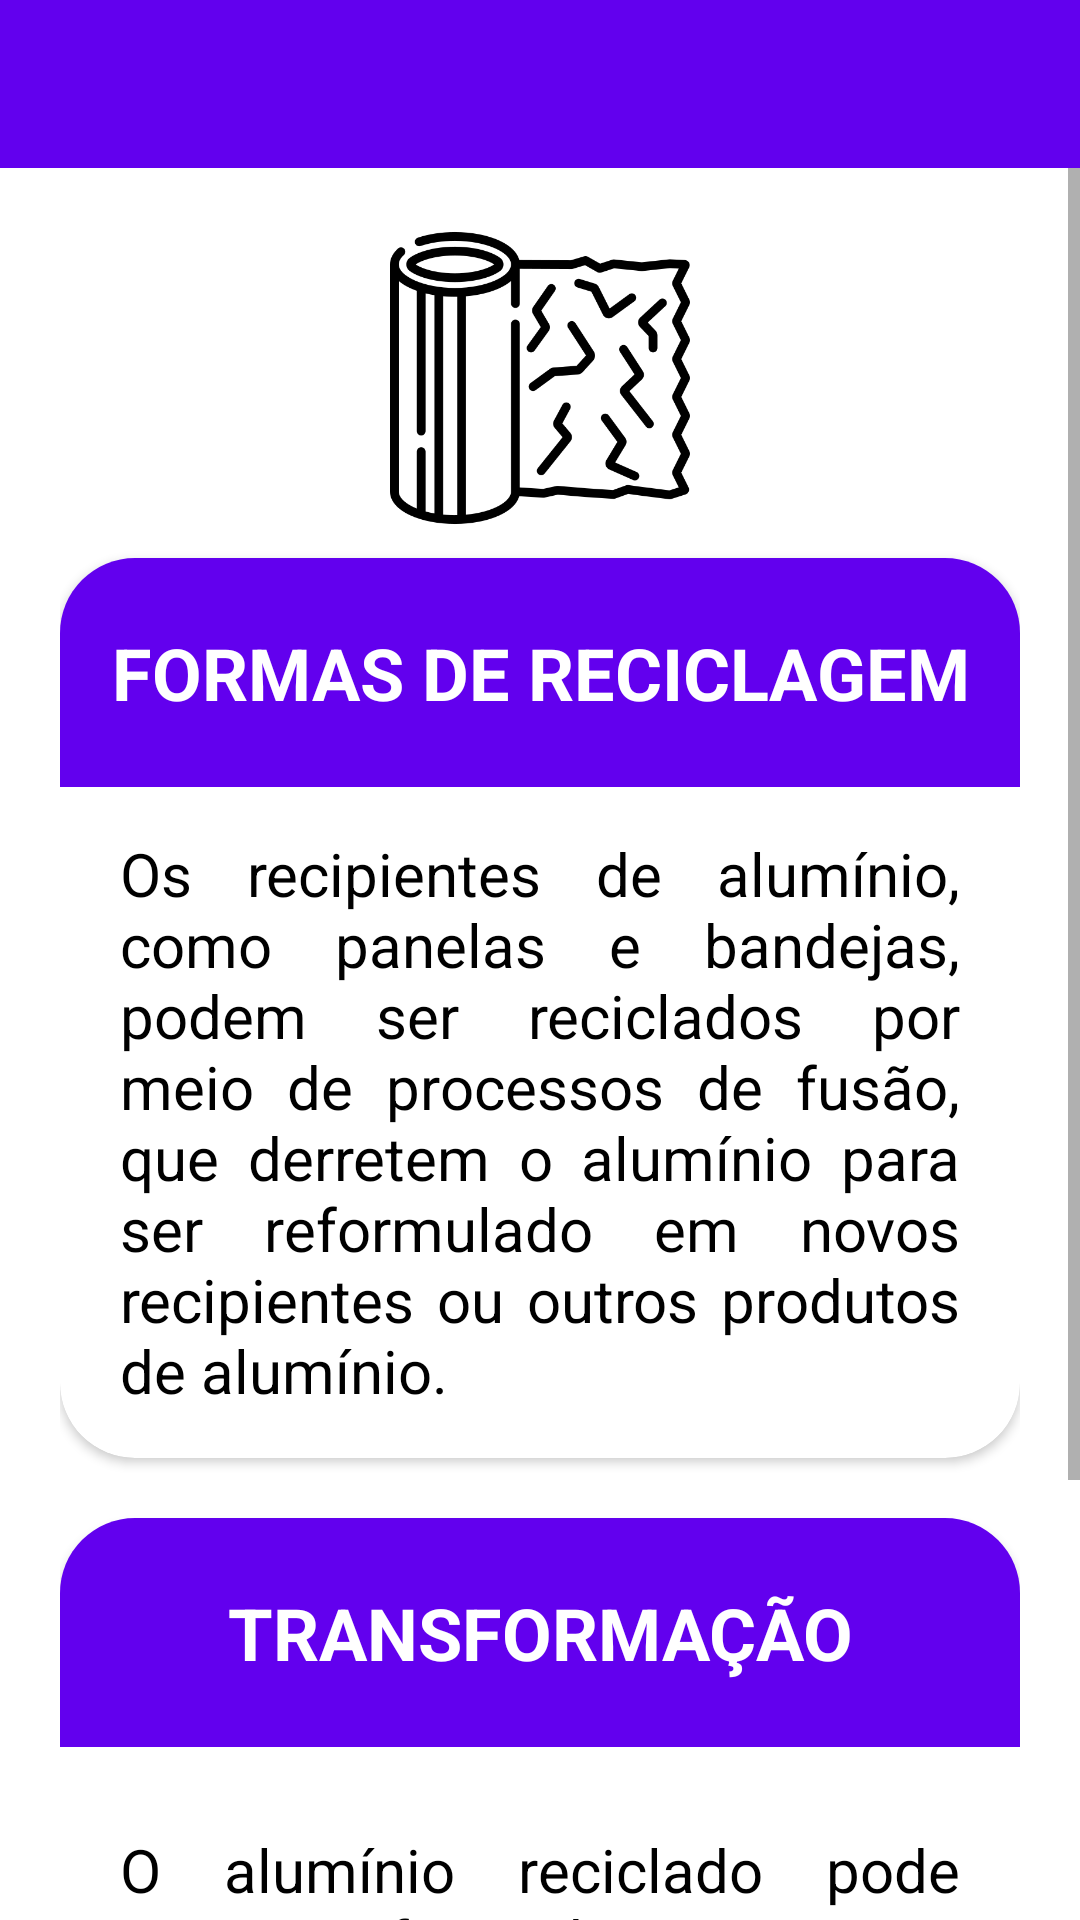

Reconstruct the res/layout file that produces this screen, plus the resources it refers to.
<!-- AndroidManifest.xml: application theme Theme.Recycle -->
<!-- res/layout/activity_aluminio.xml -->
<?xml version="1.0" encoding="utf-8"?>
<androidx.constraintlayout.widget.ConstraintLayout xmlns:android="http://schemas.android.com/apk/res/android"
    xmlns:app="http://schemas.android.com/apk/res-auto"
    xmlns:tools="http://schemas.android.com/tools"
    android:layout_width="match_parent"
    android:layout_height="match_parent"
    android:background="@color/dark_white"
    tools:context=".Aluminio">

    <androidx.appcompat.widget.Toolbar
        android:id="@+id/toolbarAluminio"
        android:layout_width="match_parent"
        android:layout_height="wrap_content"
        android:background="?attr/colorPrimary"
        android:minHeight="?attr/actionBarSize"
        android:theme="?attr/actionBarTheme"
        app:layout_constraintEnd_toEndOf="parent"
        app:layout_constraintStart_toStartOf="parent"
        app:layout_constraintTop_toTopOf="parent" />

    <ScrollView
        android:layout_width="match_parent"
        android:layout_height="0dp"
        android:layout_weight="1"
        app:layout_constraintBottom_toBottomOf="parent"
        app:layout_constraintEnd_toEndOf="parent"
        app:layout_constraintStart_toStartOf="parent"
        app:layout_constraintTop_toBottomOf="@+id/toolbarAluminio">

        <LinearLayout
            android:layout_width="match_parent"
            android:layout_height="wrap_content"
            android:orientation="vertical"
            android:paddingHorizontal="20dp"
            android:paddingBottom="20dp">

            <ImageView
                android:id="@+id/imageView"
                android:layout_width="match_parent"
                android:layout_height="100dp"
                android:layout_marginTop="20dp"
                app:srcCompat="@drawable/aluminium_paper" />

            <LinearLayout
                android:layout_width="match_parent"
                android:layout_height="320dp"
                android:orientation="horizontal">

                <androidx.cardview.widget.CardView
                    android:id="@+id/cardFormaReciclagem"
                    android:layout_width="match_parent"
                    android:layout_height="300dp"
                    android:layout_marginVertical="10dp"
                    android:backgroundTint="@color/white"
                    app:cardCornerRadius="25dp">

                    <LinearLayout
                        android:layout_width="match_parent"
                        android:layout_height="300dp"
                        android:gravity="center"
                        android:orientation="vertical">

                        <TextView
                            android:id="@+id/formaReciclagemTitle"
                            android:layout_width="match_parent"
                            android:layout_height="0dp"
                            android:layout_weight="1.5"
                            android:background="@color/dark_blue"
                            android:gravity="center"
                            android:text="FORMAS DE RECICLAGEM"
                            android:textColor="@color/white"
                            android:textSize="24sp"
                            android:textStyle="bold" />

                        <TextView
                            android:id="@+id/refFormaReciclagem"
                            android:layout_width="match_parent"
                            android:layout_height="0dp"
                            android:layout_marginHorizontal="20dp"
                            android:layout_marginVertical="10dp"
                            android:layout_weight="4"
                            android:background="@color/white"
                            android:gravity="center"
                            android:justificationMode="inter_word"
                            android:text="Os recipientes de alumínio, como panelas e bandejas, podem ser reciclados por meio de processos de fusão, que derretem o alumínio para ser reformulado em novos recipientes ou outros produtos de alumínio."
                            android:textAlignment="viewStart"
                            android:textColor="@color/black"
                            android:textSize="20sp" />
                    </LinearLayout>
                </androidx.cardview.widget.CardView>

            </LinearLayout>

            <LinearLayout
                android:layout_width="match_parent"
                android:layout_height="320dp"
                android:orientation="horizontal">

                <androidx.cardview.widget.CardView
                    android:id="@+id/cardTransformacao"
                    android:layout_width="match_parent"
                    android:layout_height="300dp"
                    android:layout_marginVertical="10dp"
                    android:backgroundTint="@color/white"
                    app:cardCornerRadius="25dp">

                    <LinearLayout
                        android:layout_width="match_parent"
                        android:layout_height="300dp"
                        android:gravity="center"
                        android:orientation="vertical">

                        <TextView
                            android:id="@+id/transformacaoTitle"
                            android:layout_width="match_parent"
                            android:layout_height="0dp"
                            android:layout_weight="1.5"
                            android:background="@color/dark_blue"
                            android:gravity="center"
                            android:text="TRANSFORMAÇÃO"
                            android:textColor="@color/white"
                            android:textSize="24sp"
                            android:textStyle="bold" />

                        <TextView
                            android:id="@+id/refTransformacao"
                            android:layout_width="match_parent"
                            android:layout_height="0dp"
                            android:layout_marginHorizontal="20dp"
                            android:layout_marginVertical="10dp"
                            android:layout_weight="4"
                            android:background="@color/white"
                            android:gravity="center"
                            android:justificationMode="inter_word"
                            android:text="O alumínio reciclado pode ser transformado em novos recipientes, mas também em outros produtos de alumínio, como móveis de jardim, bicicletas, peças automotivas, entre outros."
                            android:textAlignment="viewStart"
                            android:textColor="@color/black"
                            android:textSize="20sp" />
                    </LinearLayout>
                </androidx.cardview.widget.CardView>

            </LinearLayout>
        </LinearLayout>
    </ScrollView>
</androidx.constraintlayout.widget.ConstraintLayout>
<!-- resources referenced by this layout -->
<resources>
  <color name="black">#FF000000</color>
  <color name="dark_blue">#6200EE</color>
  <color name="white">#FFFFFFFF</color>
  <!-- drawable aluminium_paper: png bitmap (drawable, 26164 bytes) -->
  <style name="Theme.Recycle" parent="Theme.MaterialComponents.DayNight.DarkActionBar">
          
          <item name="colorPrimary">@color/purple_500</item>
          <item name="colorPrimaryVariant">@color/purple_700</item>
          <item name="colorOnPrimary">@color/white</item>
          
          <item name="colorSecondary">@color/teal_200</item>
          <item name="colorSecondaryVariant">@color/teal_700</item>
          <item name="colorOnSecondary">@color/black</item>
          
          <item name="android:statusBarColor">?attr/colorPrimaryVariant</item>
          
          <item name="windowNoTitle">true</item>
      </style>
  <color name="purple_500">#FF6200EE</color>
  <color name="purple_700">#FF3700B3</color>
  <color name="teal_200">#FF03DAC5</color>
  <color name="teal_700">#FF018786</color>
</resources>
